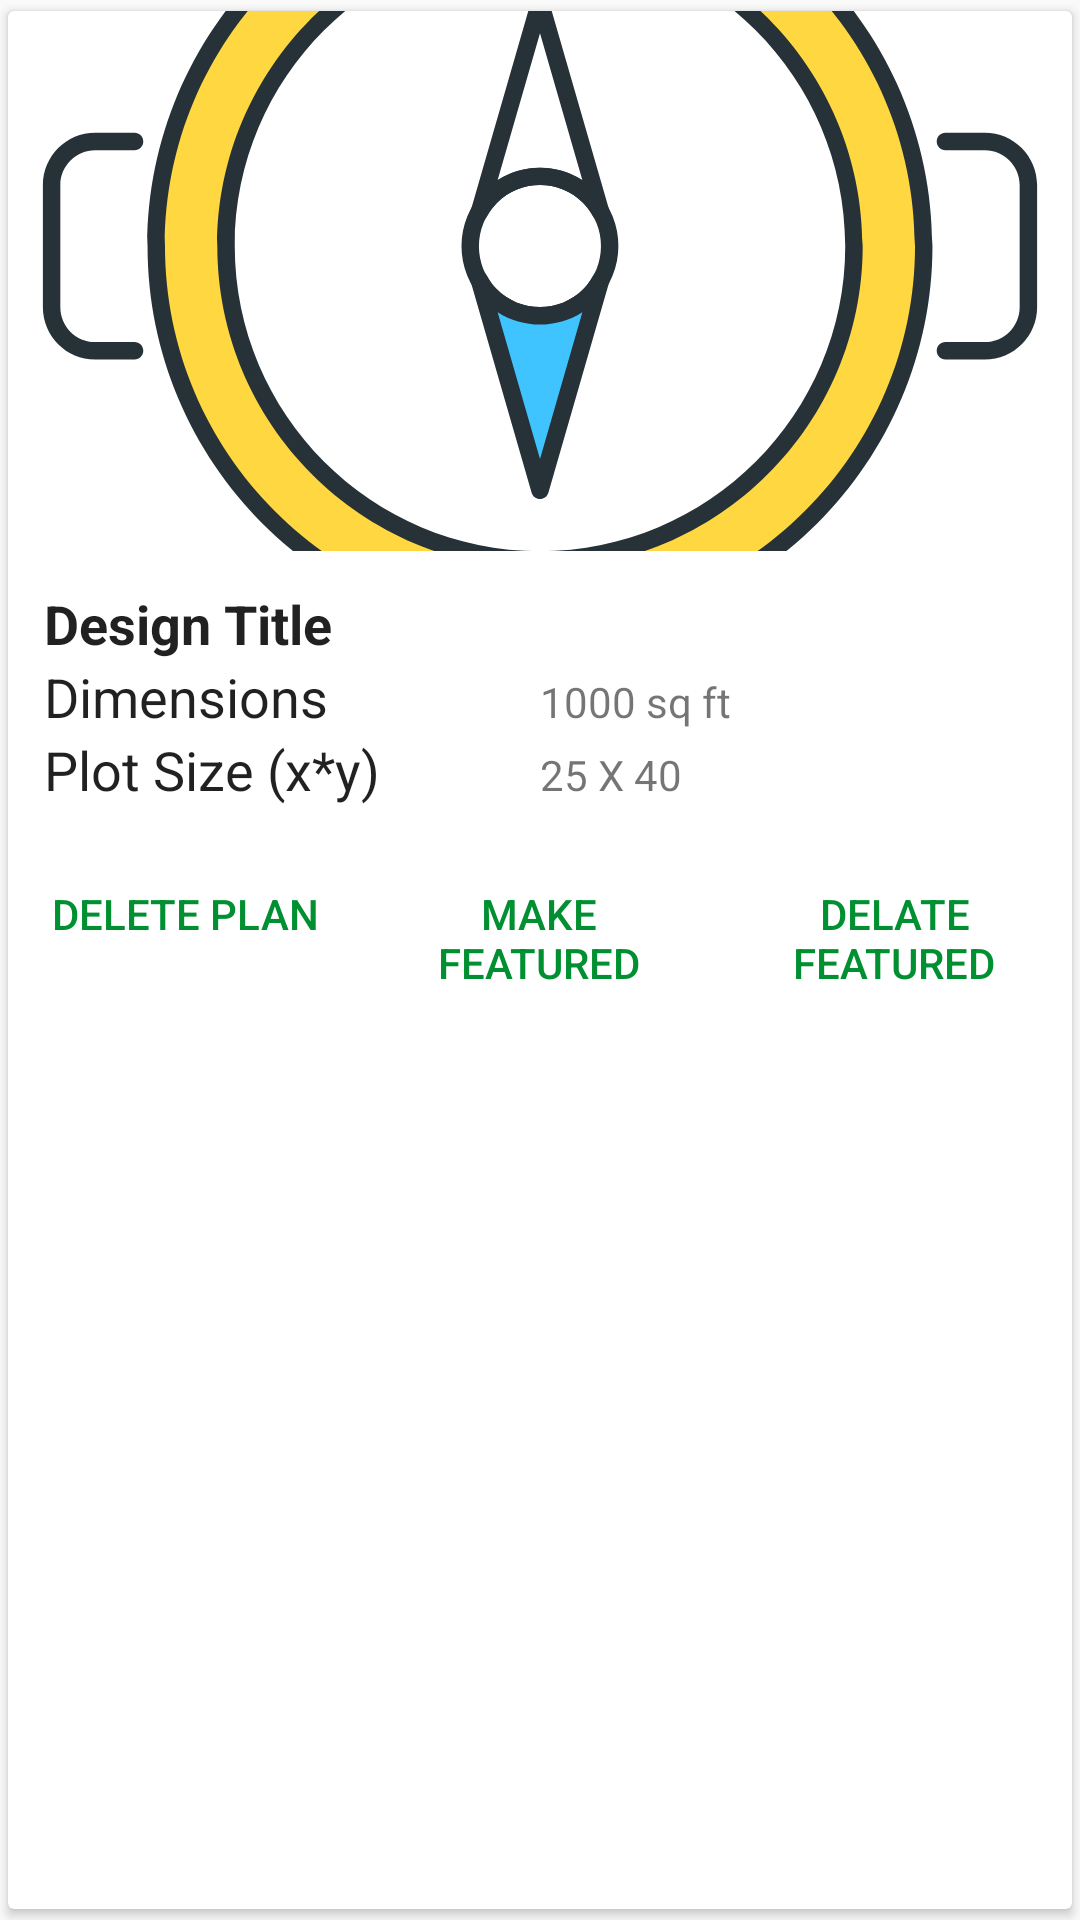

Here is an Android app screen rendered from its layout file. Give the layout XML and the strings, colors and styles it references.
<!-- AndroidManifest.xml: application theme AppTheme -->
<!-- res/layout/single_plan_with_del.xml -->
<?xml version="1.0" encoding="utf-8"?>
<android.support.v7.widget.CardView
    xmlns:android="http://schemas.android.com/apk/res/android"
    android:layout_width="match_parent"
    android:layout_height="wrap_content"
    xmlns:app="http://schemas.android.com/apk/res-auto"
    android:clipToPadding="true"
    app:cardUseCompatPadding="true">
    <LinearLayout
        android:orientation="vertical"
        android:layout_width="match_parent"
        android:layout_height="wrap_content">
        <ImageView
            android:id="@+id/image_layout"
            android:layout_width="match_parent"
            android:layout_height="180sp"
            android:src="@drawable/compass"
            android:scaleType="centerCrop"
            />
        <LinearLayout
            android:padding="@dimen/parent_padding"
            android:orientation="vertical"
            android:layout_width="match_parent"
            android:layout_height="wrap_content">
            <TextView
                android:id="@+id/title"
                android:textStyle="bold"
                android:textAppearance="@style/CustomQuestion"
                android:layout_width="match_parent"
                android:layout_height="wrap_content"
                android:text="@string/design"
                />
            <LinearLayout
                android:weightSum="2"
                android:orientation="horizontal"
                android:layout_width="match_parent"
                android:layout_height="wrap_content">
                <TextView
                    android:textAppearance="@style/CustomQuestion"
                    android:layout_width="0sp"
                    android:layout_weight="1"
                    android:layout_height="wrap_content"
                    android:text="@string/dimen"
                    />
                <TextView
                    android:id="@+id/dimen"
                    android:layout_width="0sp"
                    android:layout_weight="1"
                    android:layout_height="wrap_content"
                    android:text="@string/dimen_val"
                    />
            </LinearLayout>
            <LinearLayout
                android:weightSum="2"
                android:orientation="horizontal"
                android:layout_width="match_parent"
                android:layout_height="wrap_content">
                <TextView
                    android:textAppearance="@style/CustomQuestion"
                    android:layout_width="0sp"
                    android:layout_weight="1"
                    android:layout_height="wrap_content"
                    android:text="@string/plot_size"
                    />
                <TextView
                    android:id="@+id/plotsize"
                    android:layout_width="0sp"
                    android:layout_weight="1"
                    android:layout_height="wrap_content"
                    android:text="@string/plot_size_val"
                    />
            </LinearLayout>
        </LinearLayout>
       <LinearLayout
           android:weightSum="3"
           android:layout_width="match_parent"
           android:layout_height="wrap_content">
           <Button
               android:layout_weight="1"
               android:id="@+id/deletePlan"
               android:text="Delete plan"
               android:theme="@style/PrimaryFlatButton"
               android:layout_width="0sp"
               android:layout_height="wrap_content" />
           <Button
               android:layout_weight="1"
               android:id="@+id/makefeature"
               android:text="Make featured"
               android:theme="@style/PrimaryFlatButton"
               android:layout_width="0sp"
               android:layout_height="wrap_content" />
           <Button
               android:layout_weight="1"
               android:id="@+id/delfeature"
               android:text="Delate featured"
               android:theme="@style/PrimaryFlatButton"
               android:layout_width="0sp"
               android:layout_height="wrap_content" />
       </LinearLayout>
    </LinearLayout>
</android.support.v7.widget.CardView>
<!-- resources referenced by this layout -->
<resources>
  <dimen name="parent_padding">12sp</dimen>
  <!-- drawable compass: vector/xml drawable (drawable, 6254 chars, omitted) -->
  <string name="design">Design Title</string>
  <string name="dimen">Dimensions</string>
  <string name="dimen_val">1000 sq ft</string>
  <string name="plot_size">Plot Size (x*y) </string>
  <string name="plot_size_val">25 X 40</string>
  <style name="CustomQuestion" parent="TextAppearance.AppCompat.Title">
          <item name="android:layout_marginBottom">6sp</item>
          <item name="android:textAllCaps">false</item>
          <item name="android:textSize">18sp</item>
          <item name="android:fontFamily">roboto</item>
      </style>
  <style name="PrimaryFlatButton" parent="Theme.AppCompat.Light">
          <item name="android:buttonStyle">@style/Widget.AppCompat.Button.Borderless.Colored</item>
          <item name="colorControlHighlight">@color/divider</item>
          <item name="colorAccent">@color/colorPrimary</item>
      </style>
  <style name="AppTheme" parent="Theme.AppCompat.Light.DarkActionBar">
          
          <item name="colorPrimary">@color/colorPrimary</item>
          <item name="colorPrimaryDark">@color/colorPrimaryDark</item>
          <item name="colorAccent">@color/colorAccent</item>
      </style>
  <color name="divider">#BDBDBD</color>
  <color name="colorPrimary">#019031</color>
  <color name="colorPrimaryDark">#019031</color>
  <color name="colorAccent">#E44236</color>
</resources>
